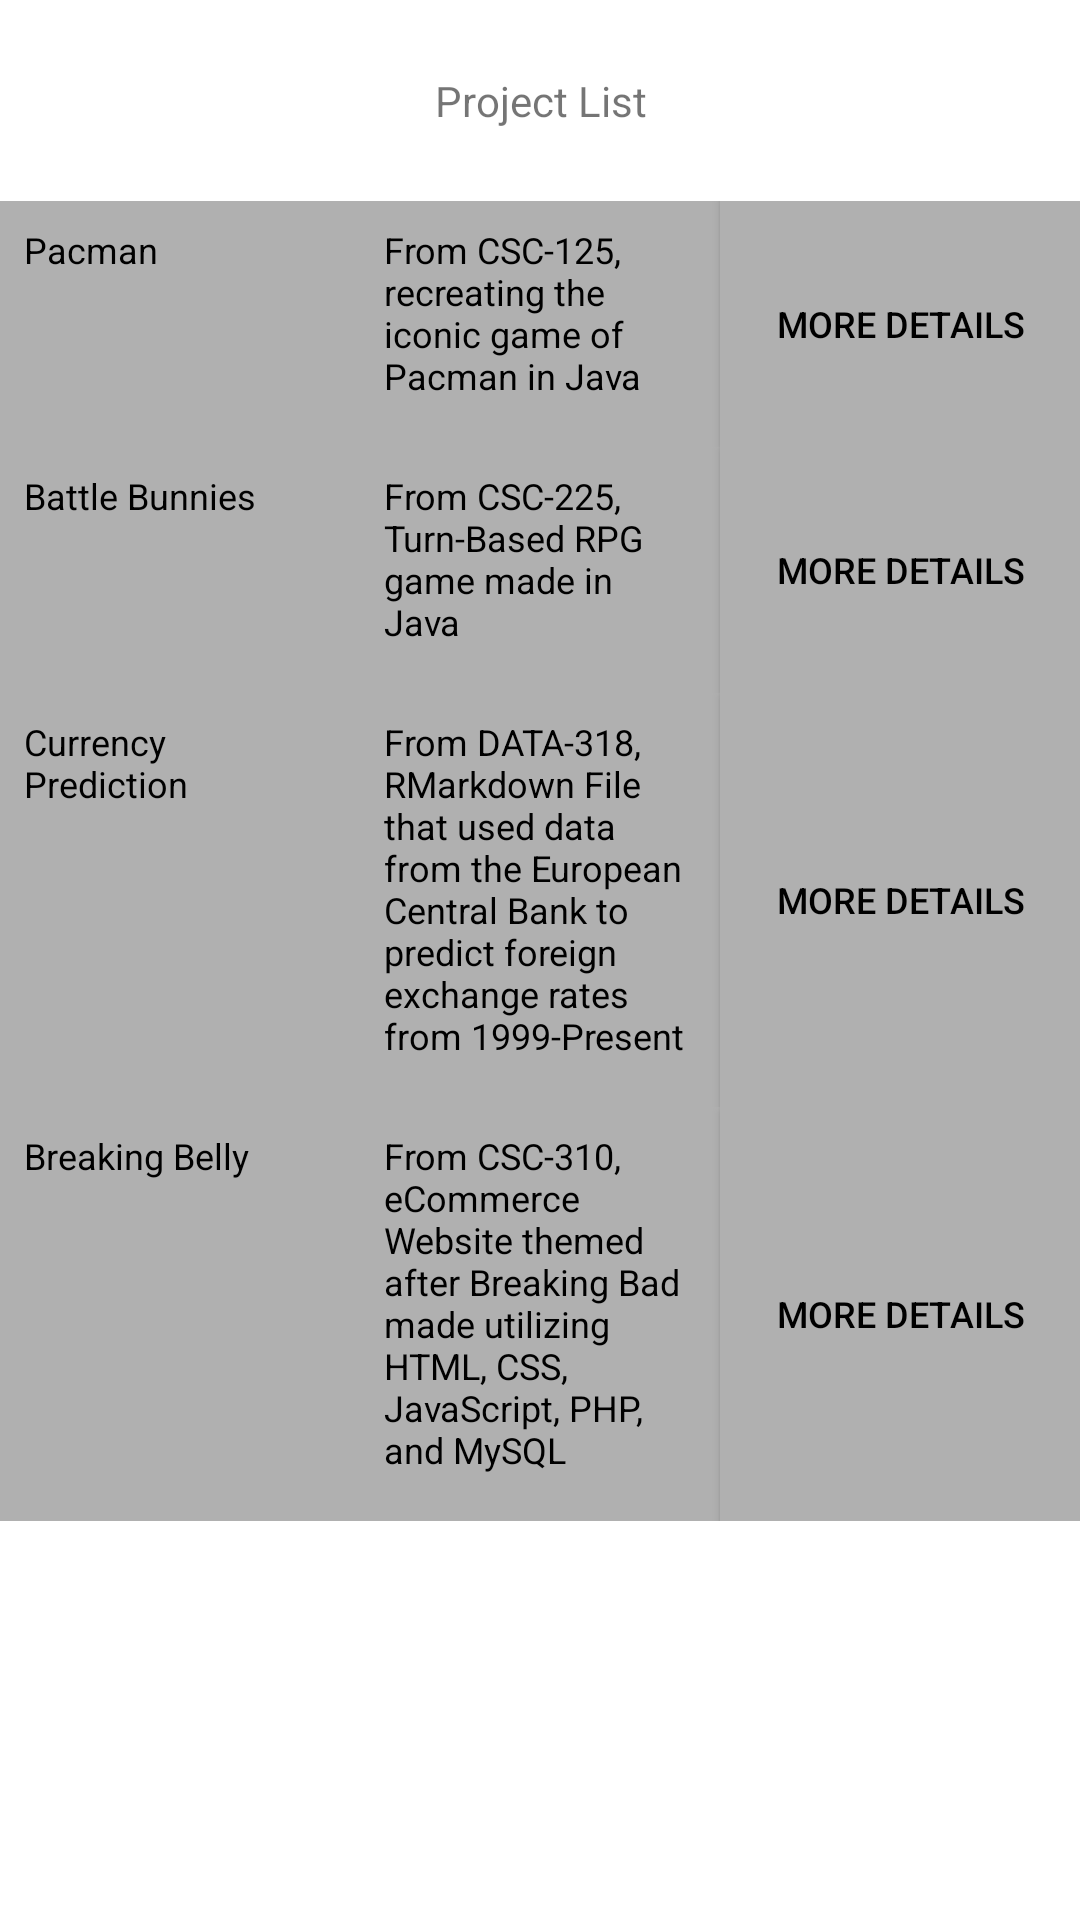

Reconstruct the res/layout file that produces this screen, plus the resources it refers to.
<!-- AndroidManifest.xml: application theme Theme.PersonalPortfolio -->
<!-- res/layout/fragment_project_list.xml -->
<?xml version="1.0" encoding="utf-8"?>
<FrameLayout xmlns:android="http://schemas.android.com/apk/res/android"
    xmlns:tools="http://schemas.android.com/tools"
    android:layout_width="match_parent"
    android:layout_height="match_parent"
    tools:context=".ProjectListFragment">

    <LinearLayout xmlns:android="http://schemas.android.com/apk/res/android"
        xmlns:tools="http://schemas.android.com/tools"
        android:layout_width="match_parent"
        android:layout_height="match_parent"
        android:orientation="vertical">


        <TextView
            android:id="@+id/projectlist_title"
            android:layout_width="match_parent"
            android:layout_height="wrap_content"
            android:layout_marginTop="24dp"
            android:layout_marginBottom="24dp"
            android:text="@string/plist_heading_en"
            android:textAlignment="center"/>


        <TableLayout
            android:id="@+id/projectlist_table"
            android:layout_width="match_parent"
            android:layout_height="wrap_content">

            
            <TableRow

                android:id="@+id/project1"
                android:layout_width="match_parent"
                android:layout_height="wrap_content"
                android:weightSum="3">

                
                <TextView

                    android:id="@+id/project1_name"
                    android:layout_width="0dp"
                    android:layout_height="match_parent"
                    android:background="#b0b0b0"
                    android:padding="8dip"
                    android:layout_weight="1"
                    android:text="@string/plist_p1_name_en"
                    android:textColor="#000"
                    android:textSize="12dp" />

                <TextView

                    android:id="@+id/project1_desc"
                    android:layout_width="0dp"
                    android:layout_height="match_parent"
                    android:background="#b0b0b0"
                    android:padding="8dip"
                    android:layout_weight="1"
                    android:text="@string/plist_p1_desc_en"
                    android:textColor="#000"
                    android:textSize="12dp" />

                <Button

                    android:id="@+id/project1_link"
                    android:layout_width="0dp"
                    android:layout_height="match_parent"
                    android:background="#b0b0b0"
                    android:padding="8dip"
                    android:layout_weight="1"
                    android:text="@string/plist_p1_link_en"
                    android:textColor="#000"
                    android:textSize="12dp"/>

            </TableRow>

            <TableRow

                android:id="@+id/project2"
                android:layout_width="match_parent"
                android:layout_height="wrap_content"
                android:weightSum="3">

                
                <TextView

                    android:id="@+id/project2_name"
                    android:layout_width="0dp"
                    android:layout_height="match_parent"
                    android:background="#b0b0b0"
                    android:padding="8dip"
                    android:layout_weight="1"
                    android:text="@string/plist_p2_name_en"
                    android:textColor="#000"
                    android:textSize="12dp" />

                <TextView

                    android:id="@+id/project2_desc"
                    android:layout_width="0dp"
                    android:layout_height="match_parent"
                    android:background="#b0b0b0"
                    android:padding="8dip"
                    android:layout_weight="1"
                    android:text="@string/plist_p2_desc_en"
                    android:textColor="#000"
                    android:textSize="12dp" />

                <Button

                    android:id="@+id/project2_link"
                    android:layout_width="0dp"
                    android:layout_height="match_parent"
                    android:background="#b0b0b0"
                    android:padding="8dip"
                    android:layout_weight="1"
                    android:text="@string/plist_p2_link_en"
                    android:textColor="#000"
                    android:textSize="12dp"/>

            </TableRow>

            <TableRow

                android:id="@+id/project3"
                android:layout_width="match_parent"
                android:layout_height="wrap_content"
                android:weightSum="3">


                
                <TextView

                    android:id="@+id/project3_name"
                    android:layout_width="0dp"
                    android:layout_height="match_parent"
                    android:background="#b0b0b0"
                    android:padding="8dip"
                    android:layout_weight="1"
                    android:text="@string/plist_p3_name_en"
                    android:textColor="#000"
                    android:textSize="12dp" />

                <TextView

                    android:id="@+id/project3_desc"
                    android:layout_width="0dp"
                    android:layout_height="match_parent"
                    android:background="#b0b0b0"
                    android:padding="8dip"
                    android:layout_weight="1"
                    android:text="@string/plist_p3_desc_en"
                    android:textColor="#000"
                    android:textSize="12dp" />

                <Button

                    android:id="@+id/project3_link"
                    android:layout_width="0dp"
                    android:layout_height="match_parent"
                    android:background="#b0b0b0"
                    android:padding="8dip"
                    android:layout_weight="1"
                    android:text="@string/plist_p3_link_en"
                    android:textColor="#000"
                    android:textSize="12dp"/>

            </TableRow>

            <TableRow

                android:id="@+id/project4"
                android:layout_width="match_parent"
                android:layout_height="wrap_content"
                android:weightSum="3">


                
                <TextView

                    android:id="@+id/project4_name"
                    android:layout_width="0dp"
                    android:layout_height="match_parent"
                    android:background="#b0b0b0"
                    android:padding="8dip"
                    android:layout_weight="1"
                    android:text="@string/plist_p4_name_en"
                    android:textColor="#000"
                    android:textSize="12dp" />

                <TextView

                    android:id="@+id/project4_desc"
                    android:layout_width="0dp"
                    android:layout_height="match_parent"
                    android:background="#b0b0b0"
                    android:padding="8dip"
                    android:layout_weight="1"
                    android:text="@string/plist_p4_desc_en"
                    android:textColor="#000"
                    android:textSize="12dp" />

                <Button

                    android:id="@+id/project4_link"
                    android:layout_width="0dp"
                    android:layout_height="match_parent"
                    android:background="#b0b0b0"
                    android:padding="8dip"
                    android:layout_weight="1"
                    android:text="@string/plist_p4_link_en"
                    android:textColor="#000"
                    android:textSize="12dp"/>

            </TableRow>

        </TableLayout>

    </LinearLayout>

</FrameLayout>
<!-- resources referenced by this layout -->
<resources>
  <string name="plist_heading_en">Project List</string>
  <string name="plist_p1_desc_en">From CSC-125, recreating the iconic game of Pacman in Java</string>
  <string name="plist_p1_link_en">More Details</string>
  <string name="plist_p1_name_en">Pacman</string>
  <string name="plist_p2_desc_en">From CSC-225, Turn-Based RPG game made in Java</string>
  <string name="plist_p2_link_en">More Details</string>
  <string name="plist_p2_name_en">Battle Bunnies</string>
  <string name="plist_p3_desc_en">From DATA-318, RMarkdown File that used data from the European Central Bank to predict foreign exchange rates from 1999-Present</string>
  <string name="plist_p3_link_en">More Details</string>
  <string name="plist_p3_name_en">Currency Prediction</string>
  <string name="plist_p4_desc_en">From CSC-310, eCommerce Website themed after Breaking Bad made utilizing HTML, CSS, JavaScript, PHP, and MySQL</string>
  <string name="plist_p4_link_en">More Details</string>
  <string name="plist_p4_name_en">Breaking Belly</string>
  <style name="Theme.PersonalPortfolio" parent="Theme.MaterialComponents.DayNight.DarkActionBar">
          
          <item name="colorPrimary">@color/purple_500</item>
          <item name="colorPrimaryVariant">@color/purple_700</item>
          <item name="colorOnPrimary">@color/white</item>
          
          <item name="colorSecondary">@color/teal_200</item>
          <item name="colorSecondaryVariant">@color/teal_700</item>
          <item name="colorOnSecondary">@color/black</item>
          
          <item name="android:statusBarColor">?attr/colorPrimaryVariant</item>
          
      </style>
  <!-- not gathered from this repository: default colours our renderer supplied (Android Studio template values) -->
  <color name="purple_500">#FF6200EE</color>
  <color name="purple_700">#FF3700B3</color>
  <color name="teal_200">#FF03DAC5</color>
  <color name="teal_700">#FF018786</color>
  <color name="black">#FF000000</color>
  <color name="white">#FFFFFFFF</color>
</resources>
